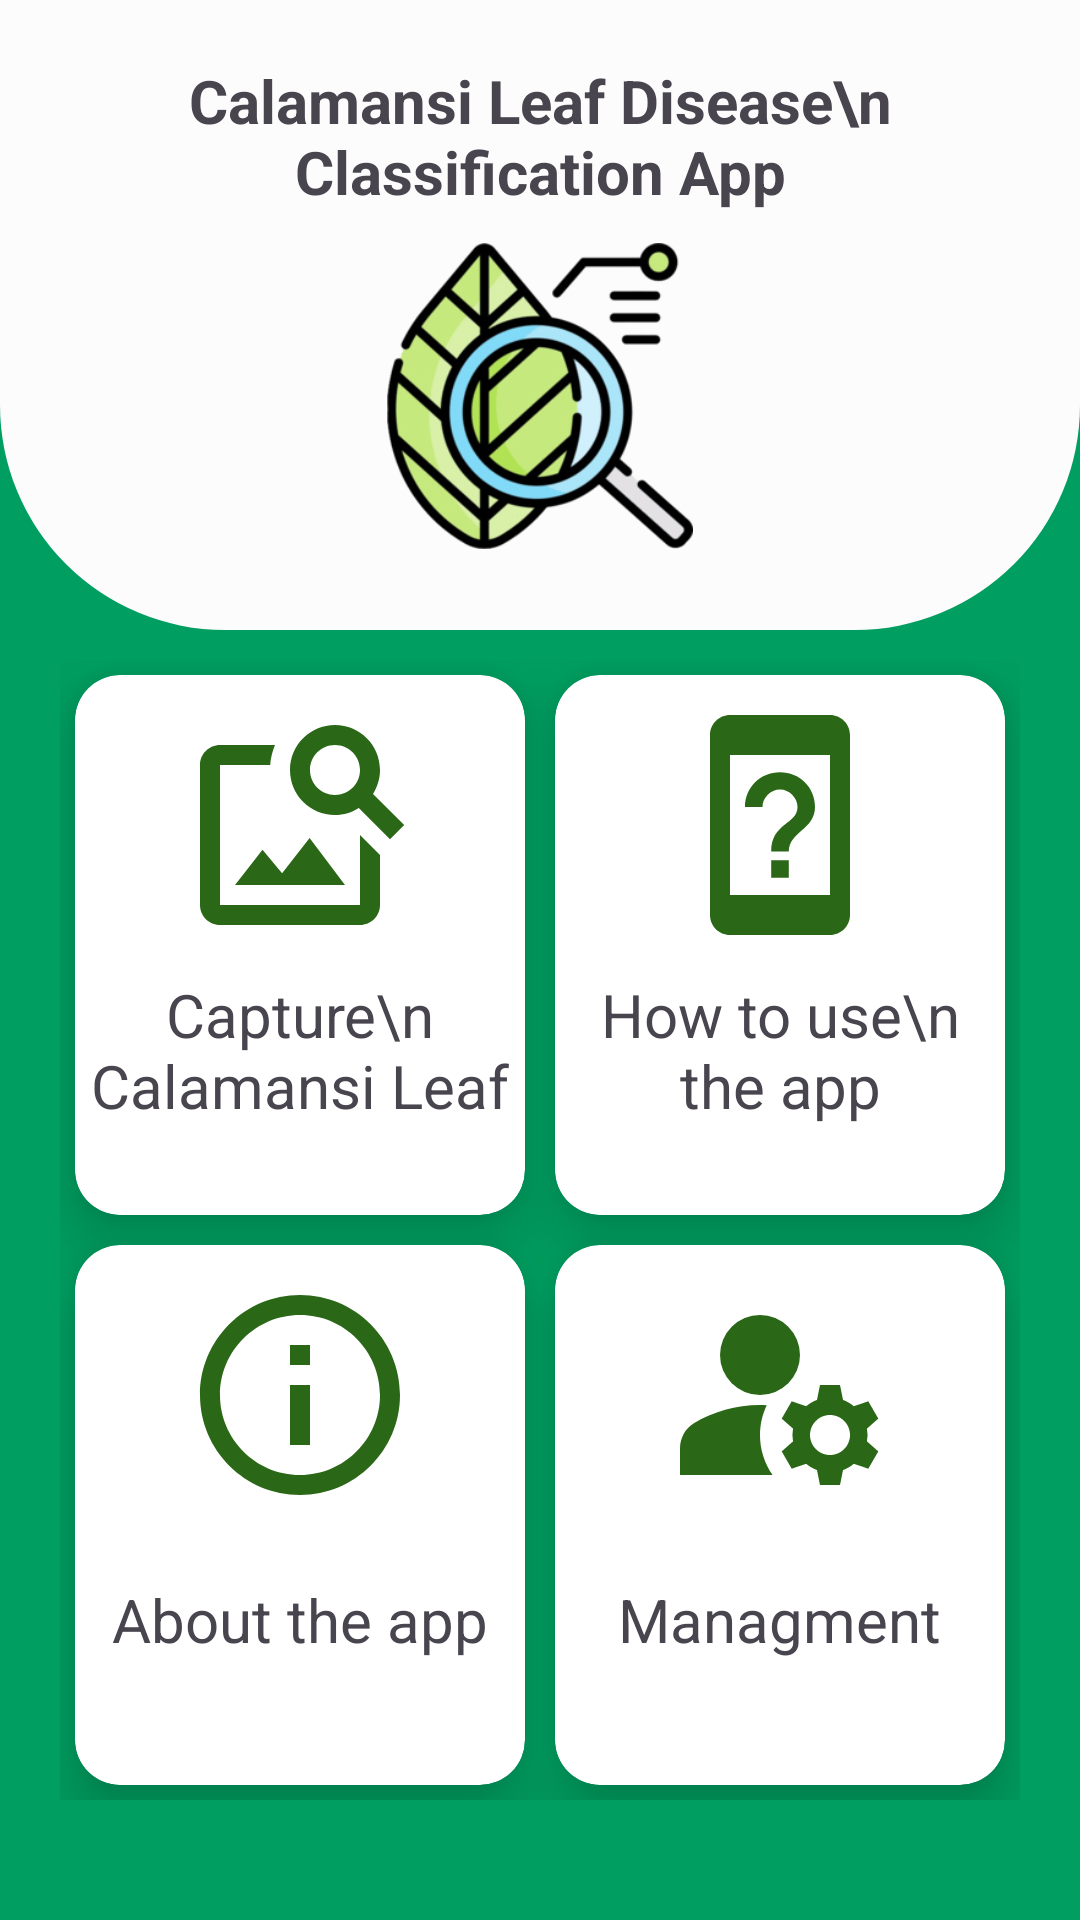

The Android layout XML behind this screen, and the referenced resources:
<!-- AndroidManifest.xml: application theme Theme.Citrus -->
<!-- res/layout/activity_main.xml -->
<?xml version="1.0" encoding="utf-8"?>
<ScrollView xmlns:android="http://schemas.android.com/apk/res/android"
    xmlns:app="http://schemas.android.com/apk/res-auto"
    xmlns:tools="http://schemas.android.com/tools"
    android:layout_width="match_parent"
    android:layout_height="match_parent"
    android:background="@color/sgreen"
    tools:context=".MainActivity">
    <RelativeLayout
        android:id="@+id/main"
        android:layout_width="match_parent"
        android:layout_height="wrap_content"
        android:background="@color/sgreen">
    <View
        android:id="@+id/top_view"
        android:layout_width="match_parent"
        android:layout_height="210dp"
        android:background="@drawable/bg_view">


    </View>
    <TextView
        android:layout_width="wrap_content"
        android:layout_height="wrap_content"
        android:text="Calamansi Leaf Disease\n Classification App"
        android:textAlignment="center"
        android:textSize="20sp"
        android:textStyle="bold"
        android:layout_centerHorizontal="true"
        android:layout_marginTop="20dp"/>

        <ImageView
            android:layout_width="102dp"
            android:layout_height="124dp"
            android:layout_centerHorizontal="true"
            android:layout_marginTop="70dp"
            android:src="@drawable/ic" />

    <GridLayout
        android:layout_width="match_parent"
        android:layout_height="match_parent"
        android:layout_marginTop="220sp"
        android:rowCount="2"
        android:layout_marginLeft="20sp"
        android:layout_marginRight="20sp"
        android:columnCount="2"
        >

        <androidx.cardview.widget.CardView
            android:id="@+id/btn_capture"
            android:layout_height="180dp"
            android:layout_width="130dp"
            android:layout_gravity="fill"
            android:layout_rowWeight="1"
            android:layout_columnWeight="1"
            android:layout_margin="5dp"
            app:cardCornerRadius="15dp"
            app:cardElevation="12dp"
            >

            <ImageView
                android:layout_width="80dp"
                android:layout_height="80dp"
                android:layout_marginTop="10dp"
                android:src="@drawable/ic_capture"
                android:layout_gravity="center_horizontal"/>

            <TextView
                android:layout_width="wrap_content"
                android:layout_height="wrap_content"
                android:text="Capture\n Calamansi Leaf"
                android:textSize="20dp"
                android:textAlignment="center"
                android:layout_gravity="center"
                android:layout_marginTop="50sp"
                android:paddingBottom="30sp"/>

        </androidx.cardview.widget.CardView>

        <androidx.cardview.widget.CardView
            android:id="@+id/btn_instruction"
            android:layout_height="180dp"
            android:layout_width="130dp"
            android:layout_gravity="fill"
            android:layout_rowWeight="1"
            android:layout_columnWeight="1"
            android:layout_margin="5dp"
            app:cardCornerRadius="15dp"
            app:cardElevation="12dp">

            <ImageView
                android:layout_width="80dp"
                android:layout_height="80dp"
                android:layout_marginTop="10dp"
                android:src="@drawable/ic_how"
                android:layout_gravity="center_horizontal"/>

            <TextView
                android:layout_width="wrap_content"
                android:layout_height="wrap_content"
                android:text="How to use\n the app"
                android:textSize="20dp"
                android:textAlignment="center"
                android:layout_gravity="center"
                android:layout_marginTop="50sp"
                android:paddingBottom="30sp"/>

        </androidx.cardview.widget.CardView>

        <androidx.cardview.widget.CardView
            android:id="@+id/btn_about"
            android:layout_height="180dp"
            android:layout_width="130dp"
            android:layout_gravity="fill"
            android:layout_rowWeight="1"
            android:layout_columnWeight="1"
            android:layout_margin="5dp"
            app:cardCornerRadius="15dp"
            app:cardElevation="12dp">

            <ImageView
                android:layout_width="80dp"
                android:layout_height="80dp"
                android:layout_marginTop="10dp"
                android:src="@drawable/ic_info"
                android:layout_gravity="center_horizontal"/>

            <TextView
                android:layout_width="wrap_content"
                android:layout_height="wrap_content"
                android:text="About the app"
                android:textSize="20dp"
                android:textAlignment="center"
                android:layout_gravity="center"
                android:layout_marginTop="50sp"
                android:paddingBottom="30sp"/>

        </androidx.cardview.widget.CardView>

        <androidx.cardview.widget.CardView
            android:id="@+id/btn_manage"
            android:layout_height="180dp"
            android:layout_width="130dp"
            android:layout_gravity="fill"
            android:layout_rowWeight="1"
            android:layout_columnWeight="1"
            android:layout_margin="5dp"
            app:cardCornerRadius="15dp"
            app:cardElevation="12dp">

            <ImageView
                android:layout_width="80dp"
                android:layout_height="80dp"
                android:layout_marginTop="10dp"
                android:src="@drawable/ic_manage"
                android:layout_gravity="center_horizontal"/>

            <TextView
                android:layout_width="wrap_content"
                android:layout_height="wrap_content"
                android:text="Managment"
                android:textSize="20dp"
                android:textAlignment="center"
                android:layout_gravity="center"
                android:layout_marginTop="50sp"
                android:paddingBottom="30sp"/>

        </androidx.cardview.widget.CardView>
    </GridLayout>
</RelativeLayout>
</ScrollView>
<!-- resources referenced by this layout -->
<resources>
  <color name="sgreen">#009E60</color>
  <!-- drawable bg_view (drawable) -->
  <?xml version="1.0" encoding="utf-8"?>
  <shape xmlns:android="http://schemas.android.com/apk/res/android">
  
      <solid android:color="@color/backgroundcolor"/>
  
      <corners
          android:bottomLeftRadius="75dp"
          android:bottomRightRadius="75dp"/>
  </shape>
  <!-- drawable ic: png bitmap (drawable, 24932 bytes) -->
  <!-- drawable ic_capture (drawable) -->
  <vector xmlns:android="http://schemas.android.com/apk/res/android" android:height="24dp" android:tint="#2A6817" android:viewportHeight="24" android:viewportWidth="24" android:width="24dp">
        
      <path android:fillColor="@android:color/white" android:pathData="M18,13v7L4,20L4,6h5.02c0.05,-0.71 0.22,-1.38 0.48,-2L4,4c-1.1,0 -2,0.9 -2,2v14c0,1.1 0.9,2 2,2h14c1.1,0 2,-0.9 2,-2v-5l-2,-2zM16.5,18h-11l2.75,-3.53 1.96,2.36 2.75,-3.54zM19.3,8.89c0.44,-0.7 0.7,-1.51 0.7,-2.39C20,4.01 17.99,2 15.5,2S11,4.01 11,6.5s2.01,4.5 4.49,4.5c0.88,0 1.7,-0.26 2.39,-0.7L21,13.42 22.42,12 19.3,8.89zM15.5,9C14.12,9 13,7.88 13,6.5S14.12,4 15.5,4 18,5.12 18,6.5 16.88,9 15.5,9z"/>
      
  </vector>
  <!-- drawable ic_how (drawable) -->
  <vector xmlns:android="http://schemas.android.com/apk/res/android" android:height="50dp" android:tint="#2A6817" android:viewportHeight="24" android:viewportWidth="24" android:width="50dp">
        
      <path android:fillColor="@android:color/white" android:pathData="M17,1L7,1c-1.1,0 -2,0.9 -2,2v18c0,1.1 0.9,2 2,2h10c1.1,0 2,-0.9 2,-2L19,3c0,-1.1 -0.9,-2 -2,-2zM17,19L7,19L7,5h10v14zM12,6.72c-1.96,0 -3.5,1.52 -3.5,3.47h1.75c0,-0.93 0.82,-1.75 1.75,-1.75s1.75,0.82 1.75,1.75c0,1.75 -2.63,1.57 -2.63,4.45h1.76c0,-1.96 2.62,-2.19 2.62,-4.45 0,-1.96 -1.54,-3.47 -3.5,-3.47zM11.12,15.52h1.76v1.76h-1.76z"/>
      
  </vector>
  <!-- drawable ic_info (drawable) -->
  <vector xmlns:android="http://schemas.android.com/apk/res/android" android:height="24dp" android:tint="#2A6817" android:viewportHeight="24" android:viewportWidth="24" android:width="24dp">
        
      <path android:fillColor="@android:color/white" android:pathData="M11,7h2v2h-2zM11,11h2v6h-2zM12,2C6.48,2 2,6.48 2,12s4.48,10 10,10 10,-4.48 10,-10S17.52,2 12,2zM12,20c-4.41,0 -8,-3.59 -8,-8s3.59,-8 8,-8 8,3.59 8,8 -3.59,8 -8,8z"/>
      
  </vector>
  <!-- drawable ic_manage (drawable) -->
  <vector xmlns:android="http://schemas.android.com/apk/res/android" android:height="24dp" android:tint="#2A6817" android:viewportHeight="24" android:viewportWidth="24" android:width="24dp">
        
      <path android:fillColor="@android:color/white" android:pathData="M10,8m-4,0a4,4 0,1 1,8 0a4,4 0,1 1,-8 0"/>
        
      <path android:fillColor="@android:color/white" android:pathData="M10.67,13.02C10.45,13.01 10.23,13 10,13c-2.42,0 -4.68,0.67 -6.61,1.82C2.51,15.34 2,16.32 2,17.35V20h9.26C10.47,18.87 10,17.49 10,16C10,14.93 10.25,13.93 10.67,13.02z"/>
        
      <path android:fillColor="@android:color/white" android:pathData="M20.75,16c0,-0.22 -0.03,-0.42 -0.06,-0.63l1.14,-1.01l-1,-1.73l-1.45,0.49c-0.32,-0.27 -0.68,-0.48 -1.08,-0.63L18,11h-2l-0.3,1.49c-0.4,0.15 -0.76,0.36 -1.08,0.63l-1.45,-0.49l-1,1.73l1.14,1.01c-0.03,0.21 -0.06,0.41 -0.06,0.63s0.03,0.42 0.06,0.63l-1.14,1.01l1,1.73l1.45,-0.49c0.32,0.27 0.68,0.48 1.08,0.63L16,21h2l0.3,-1.49c0.4,-0.15 0.76,-0.36 1.08,-0.63l1.45,0.49l1,-1.73l-1.14,-1.01C20.72,16.42 20.75,16.22 20.75,16zM17,18c-1.1,0 -2,-0.9 -2,-2s0.9,-2 2,-2s2,0.9 2,2S18.1,18 17,18z"/>
      
  </vector>
  <style name="Theme.Citrus" parent="Base.Theme.Citrus" />
  <color name="backgroundcolor">#fcfcfc</color>
  <style name="Base.Theme.Citrus" parent="Theme.Material3.Light.NoActionBar">
          
          
      </style>
</resources>
